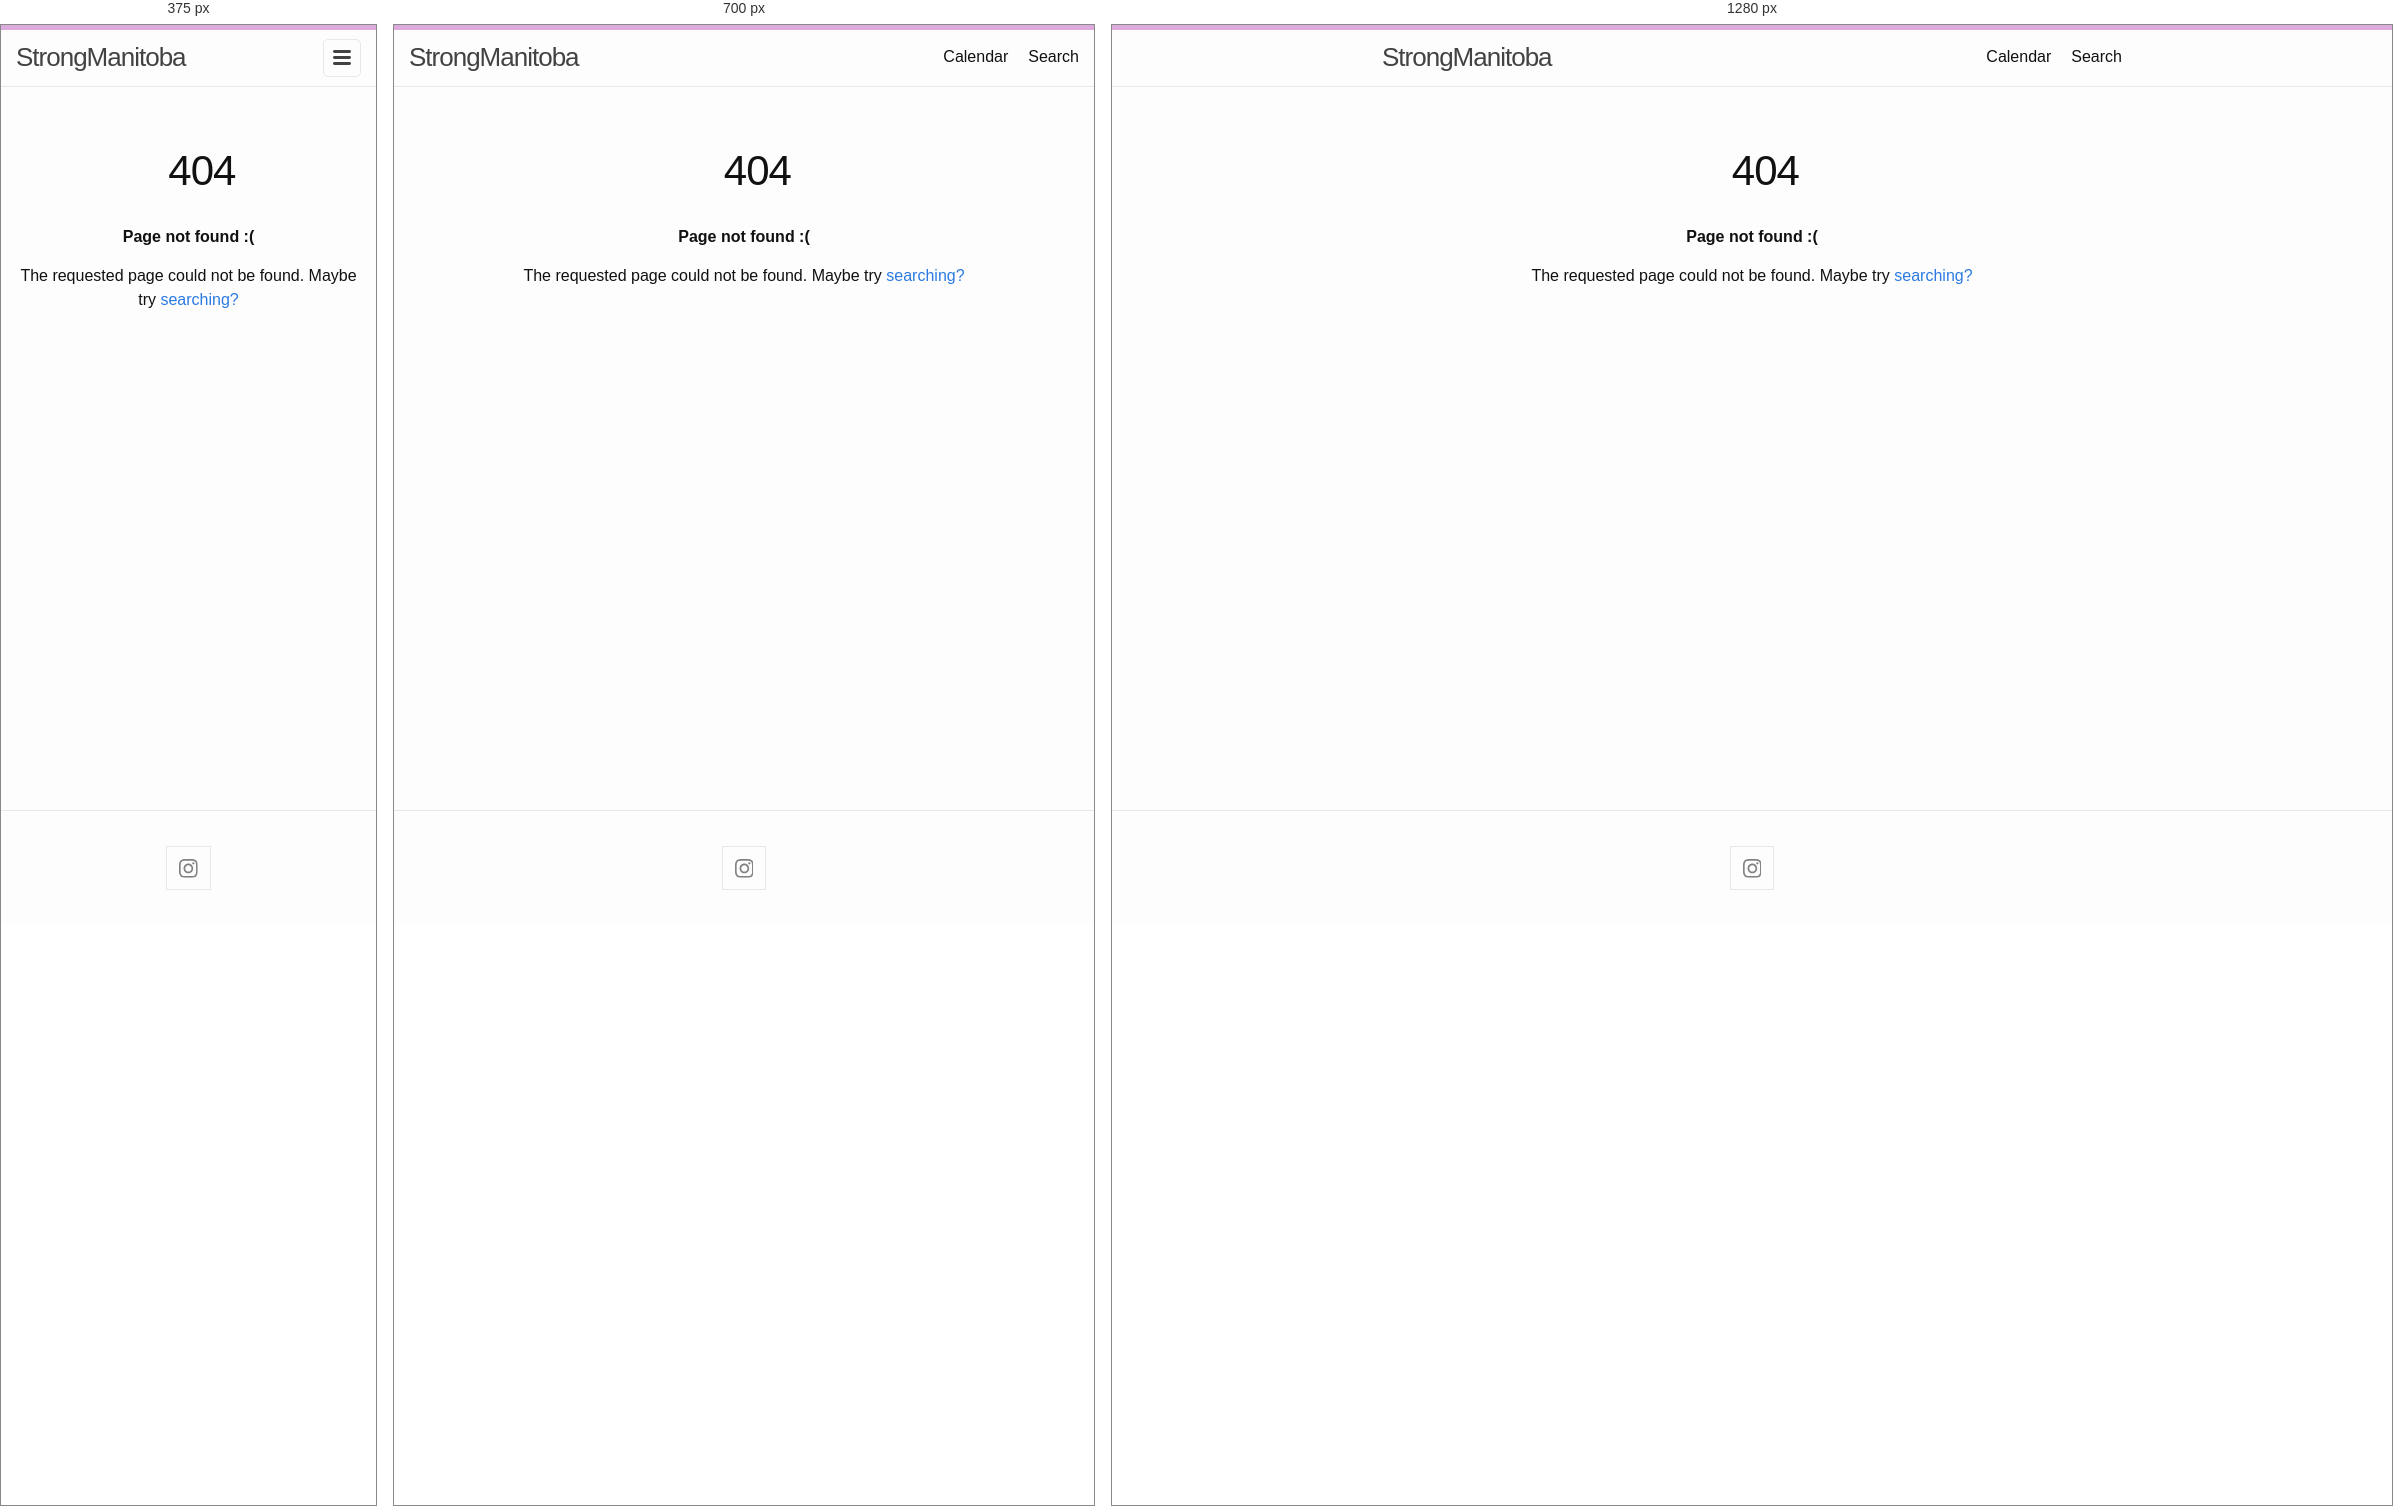
Rendered at 375 px, 700 px and 1280 px, left to right.

<!-- file: 404.html -->
<!DOCTYPE html>
<html lang="en"><head>
  <meta charset="utf-8">
  <meta http-equiv="X-UA-Compatible" content="IE=edge">
  <meta name="viewport" content="width=device-width, initial-scale=1">
  
  <!-- Begin Jekyll SEO tag v2.9.0 -->
<title>StrongManitoba | Because I hate Instagram.</title>
<meta name="generator" content="Jekyll v4.4.1">
<meta property="og:title" content="StrongManitoba">
<meta name="author" content="StrongManitoba">
<meta property="og:locale" content="en_US">
<meta name="description" content="Because I hate Instagram.">
<meta name="twitter:description" property="og:description" content="Because I hate Instagram.">
<link rel="canonical" href="http://localhost:4000/404.html">
<meta property="og:url" content="http://localhost:4000/404.html">
<meta property="og:site_name" content="StrongManitoba">
<meta property="og:type" content="website">
<meta name="twitter:card" content="summary">
<meta name="twitter:title" content="StrongManitoba">
<script type="application/ld+json">
{"@context":"https://schema.org","@type":"WebPage","author":{"@type":"Person","name":"StrongManitoba","url":"https://strongmanitoba.github.io"},"description":"Because I hate Instagram.","headline":"StrongManitoba","url":"http://localhost:4000/404.html"}</script>
<!-- End Jekyll SEO tag -->

  <link rel="stylesheet" href="/assets/css/style.css?v=1.0.0">
  
  <link
    rel="apple-touch-icon"
    sizes="180x180"
    href="/assets/images/icon/apple-touch-icon.png"
  >
  <link
    rel="icon"
    type="image/png"
    sizes="32x32"
    href="/assets/images/icon/favicon-32x32.png"
  >
  <link
    rel="icon"
    type="image/png"
    sizes="16x16"
    href="/assets/images/icon/favicon-16x16.png"
  >
  <link rel="manifest" href="/assets/images/icon/site.webmanifest">
  <link rel="shortcut icon" href="/assets/images/icon/favicon.ico">
  <meta name="msapplication-TileColor" content="#da532c">
  <meta name="msapplication-config" content="/assets/images/icon/browserconfig.xml">
  <meta name="theme-color" content="#ffffff">
  <link rel="manifest" href="/assets/images/icon/site.webmanifest"><link type="application/atom+xml" rel="alternate" href="http://localhost:4000/feed.xml" title="StrongManitoba" />
  <script src="/assets/js/new_window.js" defer></script>
  
</head>
<body><header>
  <div class="site-picker">
    <div class="wrapper"></div>
  </div>
  <div class="site-header">
    <div class="wrapper"><a class="site-title" rel="author" href="/">StrongManitoba</a><nav class="site-nav">
          <input type="checkbox" id="nav-trigger" class="nav-trigger">
          <label for="nav-trigger">
            <span class="menu-icon">
              <svg viewBox="0 0 18 15" width="18px" height="15px">
                <path d="M18,1.484c0,0.82-0.665,1.484-1.484,1.484H1.484C0.665,2.969,0,2.304,0,1.484l0,0C0,0.665,0.665,0,1.484,0 h15.032C17.335,0,18,0.665,18,1.484L18,1.484z M18,7.516C18,8.335,17.335,9,16.516,9H1.484C0.665,9,0,8.335,0,7.516l0,0 c0-0.82,0.665-1.484,1.484-1.484h15.032C17.335,6.031,18,6.696,18,7.516L18,7.516z M18,13.516C18,14.335,17.335,15,16.516,15H1.484 C0.665,15,0,14.335,0,13.516l0,0c0-0.82,0.665-1.483,1.484-1.483h15.032C17.335,12.031,18,12.695,18,13.516L18,13.516z"/>
              </svg>
            </span>
          </label>

          <div class="trigger"><a class="page-link" href="/calendar/">Calendar</a><a class="page-link" href="/search/">Search</a></div>
        </nav></div>
  </div>
</header>
<main class="page-content" aria-label="Content">
      <div class="wrapper">
        <article class="post">

  <header class="post-header">
    <h1 class="post-title"></h1>
  </header>

  <div class="post-content">
    <div class="container">
      <style type="text/css" media="screen">
  .container {
    margin: 10px auto;
    max-width: 600px;
    text-align: center;
  }
  h1 {
    margin: 30px 0;
    font-size: 4em;
    line-height: 1;
    letter-spacing: -1px;
  }
</style>
<h1 id="404">
  
  
    <a href="#404"><svg class='octicon' viewBox='0 0 16 16' version='1.1' width='16' height='32' aria-hidden='true'><path fill-rule='evenodd' d='M7.775 3.275a.75.75 0 001.06 1.06l1.25-1.25a2 2 0 112.83 2.83l-2.5 2.5a2 2 0 01-2.83 0 .75.75 0 00-1.06 1.06 3.5 3.5 0 004.95 0l2.5-2.5a3.5 3.5 0 00-4.95-4.95l-1.25 1.25zm-4.69 9.64a2 2 0 010-2.83l2.5-2.5a2 2 0 012.83 0 .75.75 0 001.06-1.06 3.5 3.5 0 00-4.95 0l-2.5 2.5a3.5 3.5 0 004.95 4.95l1.25-1.25a.75.75 0 00-1.06-1.06l-1.25 1.25a2 2 0 01-2.83 0z'></path></svg></a> 404
  
  
</h1>
    

<p><strong>Page not found :(</strong></p>

<p>The requested page could not be found. Maybe try <a href="/search/">searching?</a></p>

    </div>
  </div>

</article>

      </div>
    </main><footer class="site-footer h-card">

  <div class="wrapper">

    <div class="social-links"><ul class="social-media-list"><li>
  <a rel="me" href="https://www.instagram.com/strongmanitoba/" target="_blank" title="instagram">
    <svg class="svg-icon">
      <use xlink:href="/assets/minima-social-icons.svg#instagram"></use>
    </svg>
  </a>
</li>
</ul>
</div>

  </div>

</footer>
</body>

</html>


/* @media block from assets/css/style.css */
@media screen and (min-width: 800px) {
  .wrapper {
    max-width: calc(800px - 30px * 2);
    padding-right: 30px;
    padding-left: 30px;
  }
}

/* @media block from assets/css/style.css */
@media screen and (max-width: 800px) {
  table {
    display: block;
    overflow-x: auto;
    -webkit-overflow-scrolling: touch;
    -ms-overflow-style: -ms-autohiding-scrollbar;
  }
}

/* @media block from assets/css/style.css */
@media screen and (max-width: 600px) {
  .site-title {
    padding-right: 45px;
  }
}

/* @media block from assets/css/style.css */
@media screen and (min-width: 600px) {
  .site-nav {
    position: static;
    float: right;
    border: none;
    background-color: inherit;
  }
  .site-nav label[for=nav-trigger] {
    display: none;
  }
  .site-nav .menu-icon {
    display: none;
  }
  .site-nav input ~ .trigger {
    display: block;
  }
  .site-nav .page-link {
    display: inline;
    padding: 0;
  }
  .site-nav .page-link:not(:last-child) {
    margin-right: 20px;
  }
  .site-nav .page-link {
    margin-left: auto;
  }
}

/* @media block from assets/css/style.css */
@media screen and (min-width: 800px) {
  .footer-col-1 {
    width: calc(35% - 30px / 2);
  }
  .footer-col-2 {
    width: calc(20% - 30px / 2);
  }
  .footer-col-3 {
    width: calc(45% - 30px / 2);
  }
}

/* @media block from assets/css/style.css */
@media screen and (min-width: 600px) {
  .footer-col-wrapper {
    display: flex;
  }
  .footer-col {
    width: calc(100% - 30px / 2);
    padding: 0 15px;
  }
  .footer-col:first-child {
    padding-right: 15px;
    padding-left: 0;
  }
  .footer-col:last-child {
    padding-right: 0;
    padding-left: 15px;
  }
}

/* @media block from assets/css/style.css */
@media screen and (min-width: 800px) {
  .post-title,
  .post-content h1 {
    font-size: 2.625rem;
  }
}

/* @media block from assets/css/style.css */
@media screen and (min-width: 800px) {
  .post-content h2 {
    font-size: 2rem;
  }
}

/* @media block from assets/css/style.css */
@media screen and (min-width: 800px) {
  .post-content h3 {
    font-size: 1.625rem;
  }
}

/* @media block from assets/css/style.css */
@media screen and (min-width: 800px) {
  .one-half {
    width: calc(50% - 30px / 2);
  }
}

/* @media block from assets/css/style.css */
@media screen and (max-width: 600px) {
  .toc {
    float: none;
    margin-left: 0px;
    margin-bottom: 5px;
    padding: 15px 10px;
  }
}